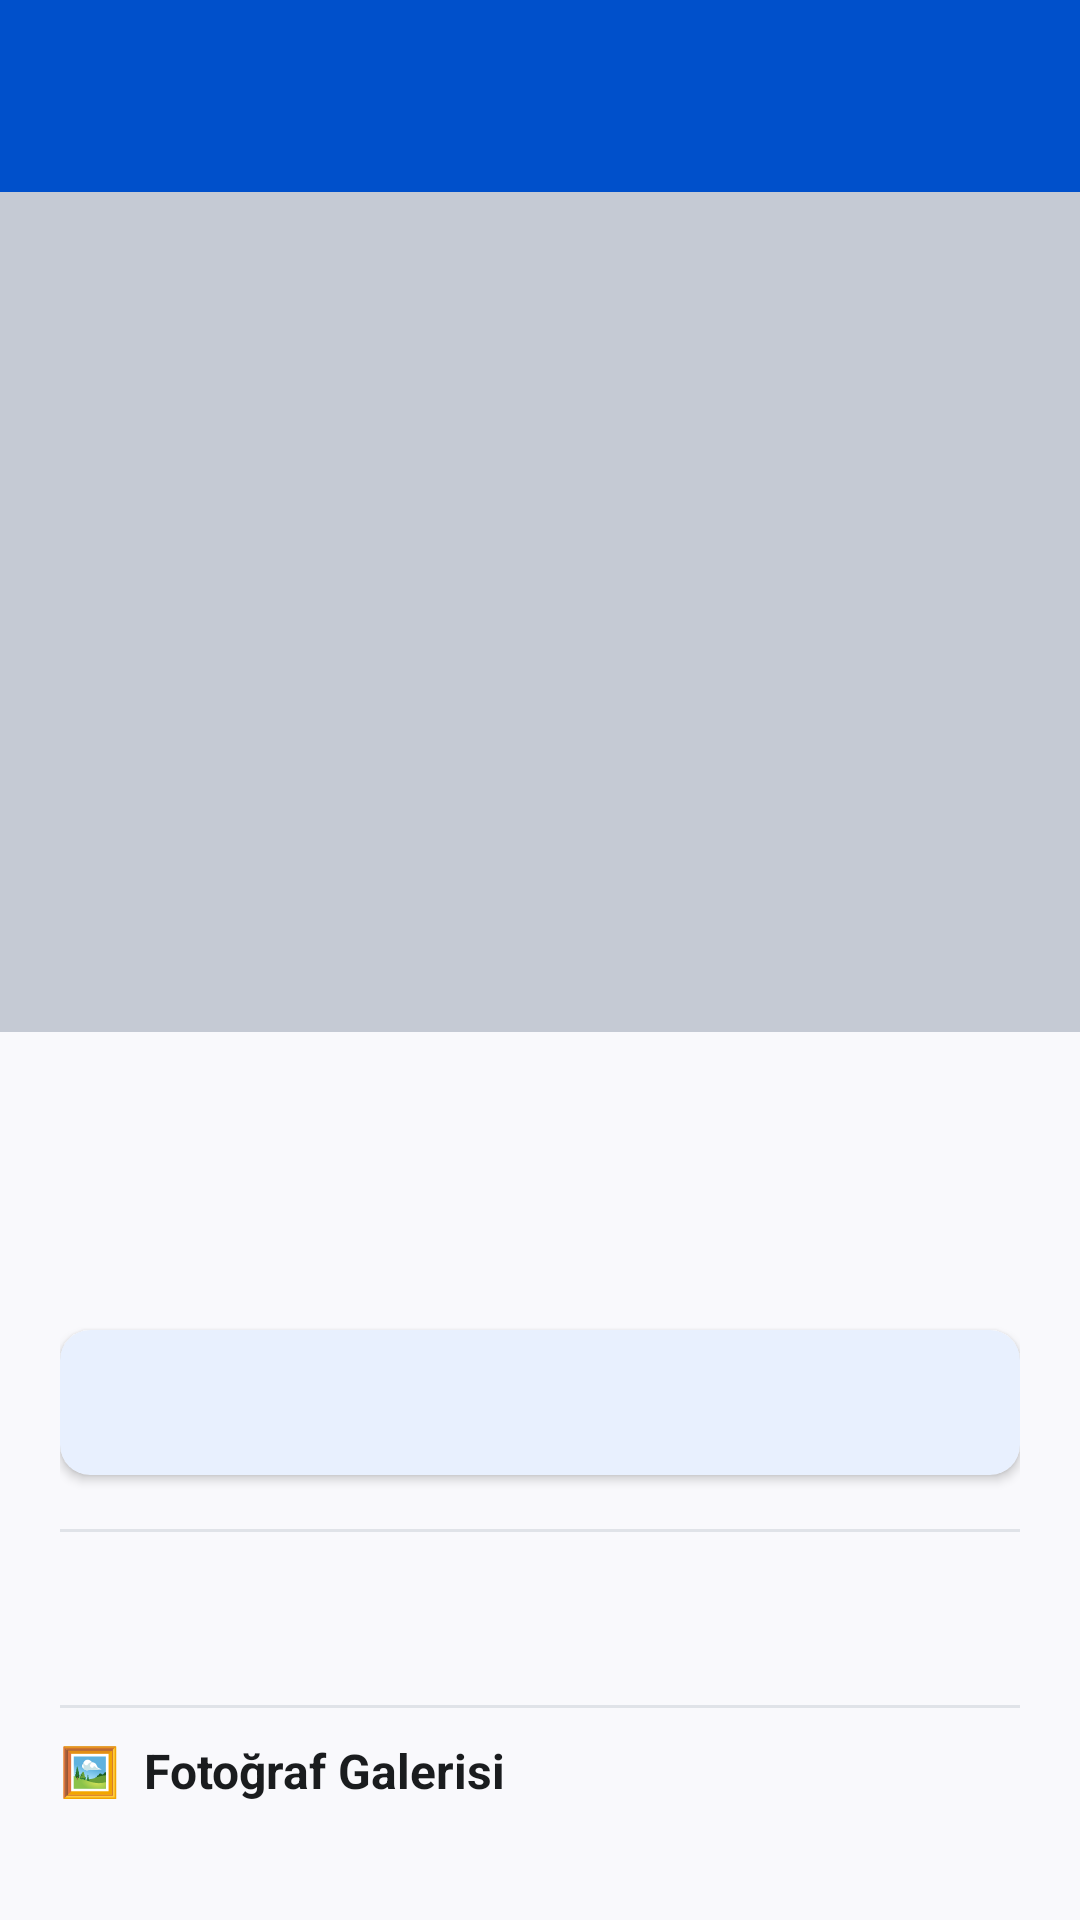

Reconstruct the res/layout file that produces this screen, plus the resources it refers to.
<!-- AndroidManifest.xml: application theme Theme.TraveLog -->
<!-- res/layout/activity_detail.xml -->
<?xml version="1.0" encoding="utf-8"?>
<androidx.coordinatorlayout.widget.CoordinatorLayout
    xmlns:android="http://schemas.android.com/apk/res/android"
    xmlns:app="http://schemas.android.com/apk/res-auto"
    android:layout_width="match_parent"
    android:layout_height="match_parent"
    android:background="@color/background">

    <com.google.android.material.appbar.AppBarLayout
        android:id="@+id/appBarLayout"
        android:layout_width="match_parent"
        android:layout_height="wrap_content">

        <com.google.android.material.appbar.MaterialToolbar
            android:id="@+id/toolbar"
            android:layout_width="match_parent"
            android:layout_height="?attr/actionBarSize"
            android:background="@color/primary"
            app:navigationIcon="@drawable/ic_arrow_back"
            app:navigationIconTint="@color/on_primary"
            app:titleTextColor="@color/on_primary" />
    </com.google.android.material.appbar.AppBarLayout>

    
    <androidx.core.widget.NestedScrollView
        android:layout_width="match_parent"
        android:layout_height="match_parent"
        app:layout_behavior="@string/appbar_scrolling_view_behavior">

        <LinearLayout
            android:layout_width="match_parent"
            android:layout_height="wrap_content"
            android:orientation="vertical">

            
            <ImageView
                android:id="@+id/imageViewDetail"
                android:layout_width="match_parent"
                android:layout_height="280dp"
                android:background="@color/image_placeholder"
                android:contentDescription="Anı fotoğrafı"
                android:scaleType="centerCrop" />

            <LinearLayout
                android:layout_width="match_parent"
                android:layout_height="wrap_content"
                android:orientation="vertical"
                android:padding="20dp">

                
                <TextView
                    android:id="@+id/tvPlanBadge"
                    android:layout_width="wrap_content"
                    android:layout_height="wrap_content"
                    android:layout_marginBottom="10dp"
                    android:background="@drawable/bg_plan_badge"
                    android:paddingStart="10dp"
                    android:paddingEnd="10dp"
                    android:paddingTop="4dp"
                    android:paddingBottom="4dp"
                    android:text="📅 Gezi Planı"
                    android:textColor="@color/white"
                    android:textSize="12sp"
                    android:textStyle="bold"
                    android:visibility="gone" />

                
                <TextView
                    android:id="@+id/textViewTitleDetail"
                    android:layout_width="match_parent"
                    android:layout_height="wrap_content"
                    android:textColor="@color/text_primary"
                    android:textSize="26sp"
                    android:textStyle="bold" />

                
                <LinearLayout
                    android:layout_width="match_parent"
                    android:layout_height="wrap_content"
                    android:layout_marginTop="12dp"
                    android:orientation="horizontal">

                    <TextView
                        android:id="@+id/textViewCityDetail"
                        android:layout_width="0dp"
                        android:layout_height="wrap_content"
                        android:layout_weight="1"
                        android:textColor="@color/primary"
                        android:textSize="15sp"
                        android:textStyle="bold" />

                    <TextView
                        android:id="@+id/textViewDateDetail"
                        android:layout_width="wrap_content"
                        android:layout_height="wrap_content"
                        android:textColor="@color/text_secondary"
                        android:textSize="13sp" />
                </LinearLayout>

                
                <androidx.cardview.widget.CardView
                    android:layout_width="match_parent"
                    android:layout_height="wrap_content"
                    android:layout_marginTop="12dp"
                    app:cardBackgroundColor="@color/weather_card"
                    app:cardCornerRadius="10dp"
                    app:cardElevation="2dp">

                    <TextView
                        android:id="@+id/textViewWeatherDetail"
                        android:layout_width="match_parent"
                        android:layout_height="wrap_content"
                        android:padding="14dp"
                        android:textColor="@color/primary_dark"
                        android:textSize="15sp" />
                </androidx.cardview.widget.CardView>

                
                <View
                    android:layout_width="match_parent"
                    android:layout_height="1dp"
                    android:layout_marginTop="18dp"
                    android:layout_marginBottom="18dp"
                    android:background="@color/divider" />

                
                <TextView
                    android:id="@+id/textViewDescriptionDetail"
                    android:layout_width="match_parent"
                    android:layout_height="wrap_content"
                    android:lineSpacingExtra="6dp"
                    android:textColor="@color/text_primary"
                    android:textSize="16sp" />

                
                <View
                    android:layout_width="match_parent"
                    android:layout_height="1dp"
                    android:layout_marginTop="18dp"
                    android:layout_marginBottom="10dp"
                    android:background="@color/divider" />

                <TextView
                    android:layout_width="match_parent"
                    android:layout_height="wrap_content"
                    android:layout_marginBottom="8dp"
                    android:text="🖼  Fotoğraf Galerisi"
                    android:textColor="@color/text_primary"
                    android:textSize="16sp"
                    android:textStyle="bold" />

                <androidx.recyclerview.widget.RecyclerView
                    android:id="@+id/rvGallery"
                    android:layout_width="match_parent"
                    android:layout_height="wrap_content"
                    android:clipToPadding="false"
                    android:nestedScrollingEnabled="false"
                    android:orientation="horizontal"
                    android:paddingBottom="4dp" />

                
                <View
                    android:id="@+id/dividerPlaces"
                    android:layout_width="match_parent"
                    android:layout_height="1dp"
                    android:layout_marginTop="22dp"
                    android:layout_marginBottom="12dp"
                    android:background="@color/divider"
                    android:visibility="gone" />

                <TextView
                    android:id="@+id/tvPlacesHeader"
                    android:layout_width="match_parent"
                    android:layout_height="wrap_content"
                    android:layout_marginBottom="8dp"
                    android:text="🗺  Keşfedilecek Yerler"
                    android:textColor="@color/text_primary"
                    android:textSize="18sp"
                    android:textStyle="bold"
                    android:visibility="gone" />

                
                <TextView
                    android:id="@+id/tvPlacesProgress"
                    android:layout_width="match_parent"
                    android:layout_height="wrap_content"
                    android:layout_marginBottom="6dp"
                    android:textColor="@color/text_secondary"
                    android:textSize="13sp"
                    android:visibility="gone" />

                <ProgressBar
                    android:id="@+id/progressPlacesVisited"
                    style="?android:attr/progressBarStyleHorizontal"
                    android:layout_width="match_parent"
                    android:layout_height="wrap_content"
                    android:layout_marginBottom="12dp"
                    android:max="100"
                    android:progressTint="@color/primary"
                    android:visibility="gone" />

                
                <androidx.recyclerview.widget.RecyclerView
                    android:id="@+id/recyclerViewPlaces"
                    android:layout_width="match_parent"
                    android:layout_height="wrap_content"
                    android:nestedScrollingEnabled="false"
                    android:visibility="gone" />

            </LinearLayout>
        </LinearLayout>
    </androidx.core.widget.NestedScrollView>

</androidx.coordinatorlayout.widget.CoordinatorLayout>
<!-- resources referenced by this layout -->
<resources>
  <color name="background">#F9F9FC</color>
  <color name="divider">#E0E3E8</color>
  <color name="image_placeholder">#C5CAD4</color>
  <color name="on_primary">#FFFFFF</color>
  <color name="primary">#0050CB</color>
  <color name="primary_dark">#003D9A</color>
  <color name="text_primary">#1A1C1E</color>
  <color name="text_secondary">#6B7280</color>
  <color name="weather_card">#E8F0FE</color>
  <color name="white">#FFFFFFFF</color>
  <!-- drawable bg_plan_badge (drawable) -->
  <?xml version="1.0" encoding="utf-8"?>
  <shape xmlns:android="http://schemas.android.com/apk/res/android"
      android:shape="rectangle">
      <solid android:color="#FF8F00" />
      <corners android:radius="6dp" />
  </shape>
  <style name="Theme.TraveLog" parent="Base.Theme.TraveLog" />
  <style name="Base.Theme.TraveLog" parent="Theme.Material3.Light.NoActionBar">
          <item name="colorPrimary">@color/primary</item>
          <item name="colorOnPrimary">@color/on_primary</item>
          <item name="colorSecondary">@color/secondary</item>
          <item name="colorOnSecondary">@color/on_primary</item>
          <item name="colorSecondaryContainer">@color/secondary_container</item>
          <item name="android:colorBackground">@color/background</item>
          <item name="colorSurface">@color/surface</item>
          
          <item name="android:statusBarColor" tools:targetApi="21">@color/background</item>
          <item name="android:windowLightStatusBar" tools:targetApi="23">true</item>
      </style>
  <color name="secondary">#039BE5</color>
  <color name="secondary_container">#FC8A40</color>
  <color name="surface">#FFFFFF</color>
</resources>
